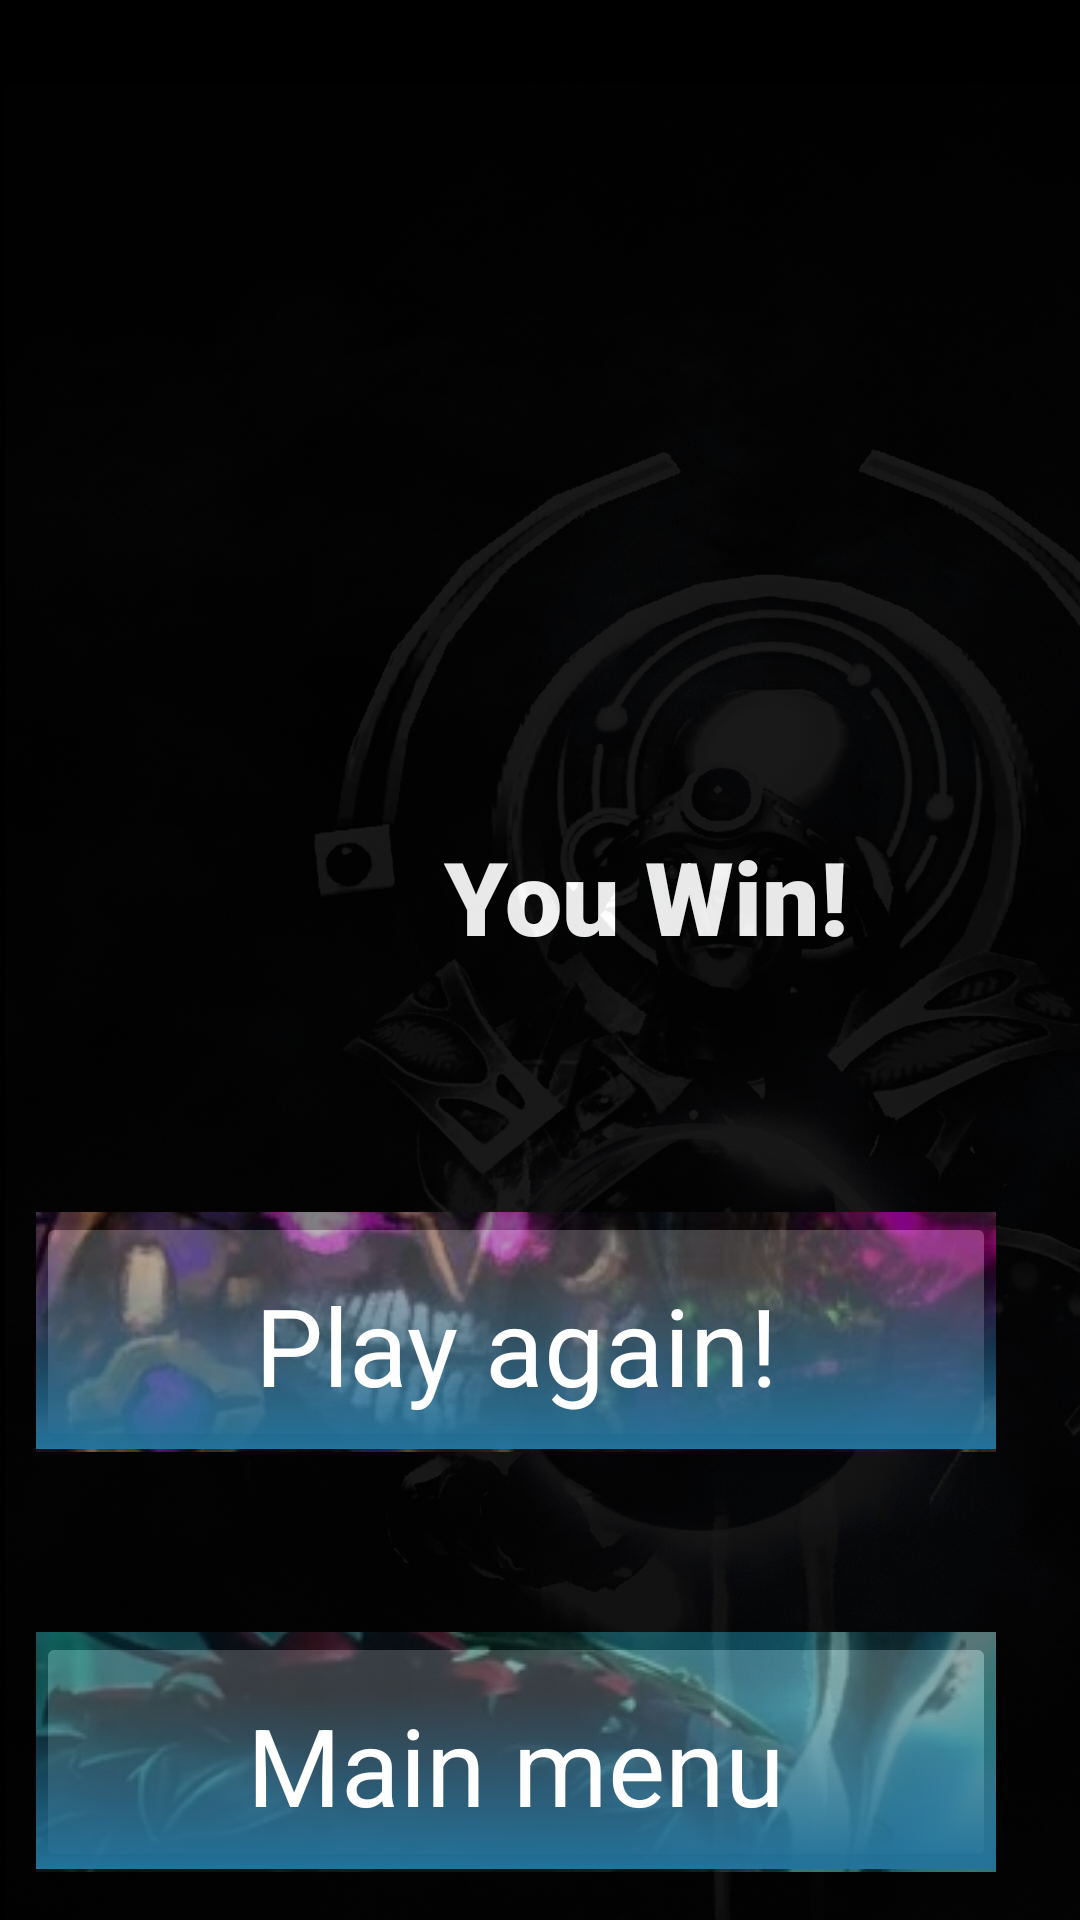

Produce the Android XML layout that renders to this screen, including the resource entries it uses.
<!-- AndroidManifest.xml: application theme Theme.Dota2 -->
<!-- res/layout/win_fragment.xml -->
<?xml version="1.0" encoding="utf-8"?>
<androidx.constraintlayout.widget.ConstraintLayout xmlns:android="http://schemas.android.com/apk/res/android"
     xmlns:app="http://schemas.android.com/apk/res-auto"
    xmlns:tools="http://schemas.android.com/tools"
    android:layout_width="match_parent"
    android:layout_height="match_parent"
    android:background="@color/black">


    <ImageButton
        android:id="@+id/imageButton5"
        android:layout_width="320dp"
        android:layout_height="80dp"
        android:layout_marginTop="544dp"
        android:layout_marginEnd="28dp"

        android:alpha="0.5"
        android:contentDescription="@string/app_name"
        android:src="@drawable/muerta_awakened"
        app:layout_constraintEnd_toEndOf="parent"
        app:layout_constraintTop_toTopOf="parent" />

    <TextView
        android:id="@+id/textView8"
        android:layout_width="wrap_content"
        android:layout_height="wrap_content"
        android:layout_marginStart="148dp"
        android:layout_marginTop="276dp"
        android:fontFamily="sans-serif-black"
        android:text="You Win!"
        android:textColor="#FFFFFF"
        android:textSize="34sp"
        app:layout_constraintStart_toStartOf="parent"
        app:layout_constraintTop_toTopOf="parent" />

    <ImageView
        android:id="@+id/imageView4"
        android:layout_width="456dp"
        android:layout_height="805dp"
        android:layout_marginTop="28dp"
        android:adjustViewBounds="true"
        android:alpha="0.1"
        android:contentDescription="@string/todo"
        android:cropToPadding="true"
        android:visibility="visible"
        app:layout_constraintStart_toStartOf="parent"
        app:layout_constraintTop_toTopOf="parent"
        app:srcCompat="@drawable/_719581"
        tools:visibility="visible" />

    <ImageButton
        android:id="@+id/imageButton4"
        android:layout_width="320dp"
        android:layout_height="80dp"
        android:layout_marginTop="404dp"
        android:layout_marginEnd="28dp"

        android:alpha="0.5"
        android:contentDescription="@string/app_name"
        android:src="@drawable/wrsryguaficvddfp2vrqbnqcfa1esnryvmuby_3xt7g"
        app:layout_constraintEnd_toEndOf="parent"
        app:layout_constraintTop_toTopOf="parent" />

    <TextView
        android:id="@+id/textView5"
        android:layout_width="320dp"
        android:layout_height="59dp"
        android:layout_marginTop="424dp"
        android:layout_marginEnd="28dp"
        android:background="@drawable/gradiente"
        android:src="@drawable/afkgaming_import_media_images_98013_626e3520ecaef8d456162f72037d41ec"
        android:text="@string/play_again"
        android:textAlignment="center"
        android:textColor="#FFFFFF"
        android:textSize="36sp"
        app:layout_constraintEnd_toEndOf="parent"
        app:layout_constraintTop_toTopOf="parent" />

    <TextView
        android:id="@+id/textView6"
        android:layout_width="320dp"
        android:layout_height="59dp"
        android:layout_marginTop="564dp"
        android:layout_marginEnd="28dp"
        android:background="@drawable/gradiente"
        android:src="@drawable/afkgaming_import_media_images_98013_626e3520ecaef8d456162f72037d41ec"
        android:text="@string/main_menu"
        android:textAlignment="center"
        android:textColor="#FFFFFF"
        android:textSize="36sp"
        app:layout_constraintEnd_toEndOf="parent"
        app:layout_constraintTop_toTopOf="parent" />

</androidx.constraintlayout.widget.ConstraintLayout>
<!-- resources referenced by this layout -->
<resources>
  <!-- drawable _719581: jpg bitmap (drawable, 822626 bytes) -->
  <!-- drawable afkgaming_import_media_images_98013_626e3520ecaef8d456162f72037d41ec: webp bitmap (drawable, 42050 bytes) -->
  <!-- drawable gradiente (drawable) -->
  <?xml version="1.0" encoding="utf-8"?>
  <shape xmlns:android="http://schemas.android.com/apk/res/android"
      android:shape="rectangle">
      <gradient
          android:startColor="#ff23729a"
          android:endColor="#0023729a"
          android:angle="90" />
  
  </shape>
  <!-- drawable muerta_awakened: webp bitmap (drawable, 87536 bytes) -->
  <!-- drawable wrsryguaficvddfp2vrqbnqcfa1esnryvmuby_3xt7g: webp bitmap (drawable, 206022 bytes) -->
  <string name="app_name">Dota2</string>
  <string name="main_menu">Main menu</string>
  <string name="play_again">Play again!</string>
  <string name="todo">TODO</string>
  <style name="Theme.Dota2" parent="Theme.MaterialComponents.Light">
          
          <item name="colorPrimary">@color/purple_500</item>
          <item name="colorPrimaryVariant">@color/purple_700</item>
          <item name="colorOnPrimary">@color/white</item>
          
          <item name="colorSecondary">@color/teal_200</item>
          <item name="colorSecondaryVariant">@color/teal_700</item>
          <item name="colorOnSecondary">@color/black</item>
          
          <item name="android:statusBarColor">?attr/colorPrimaryVariant</item>
          
      </style>
  <!-- not gathered from this repository: default colours our renderer supplied (Android Studio template values) -->
  <color name="purple_500">#FF6200EE</color>
  <color name="purple_700">#FF3700B3</color>
  <color name="teal_200">#FF03DAC5</color>
  <color name="teal_700">#FF018786</color>
  <color name="black">#FF000000</color>
  <color name="white">#FFFFFFFF</color>
</resources>
